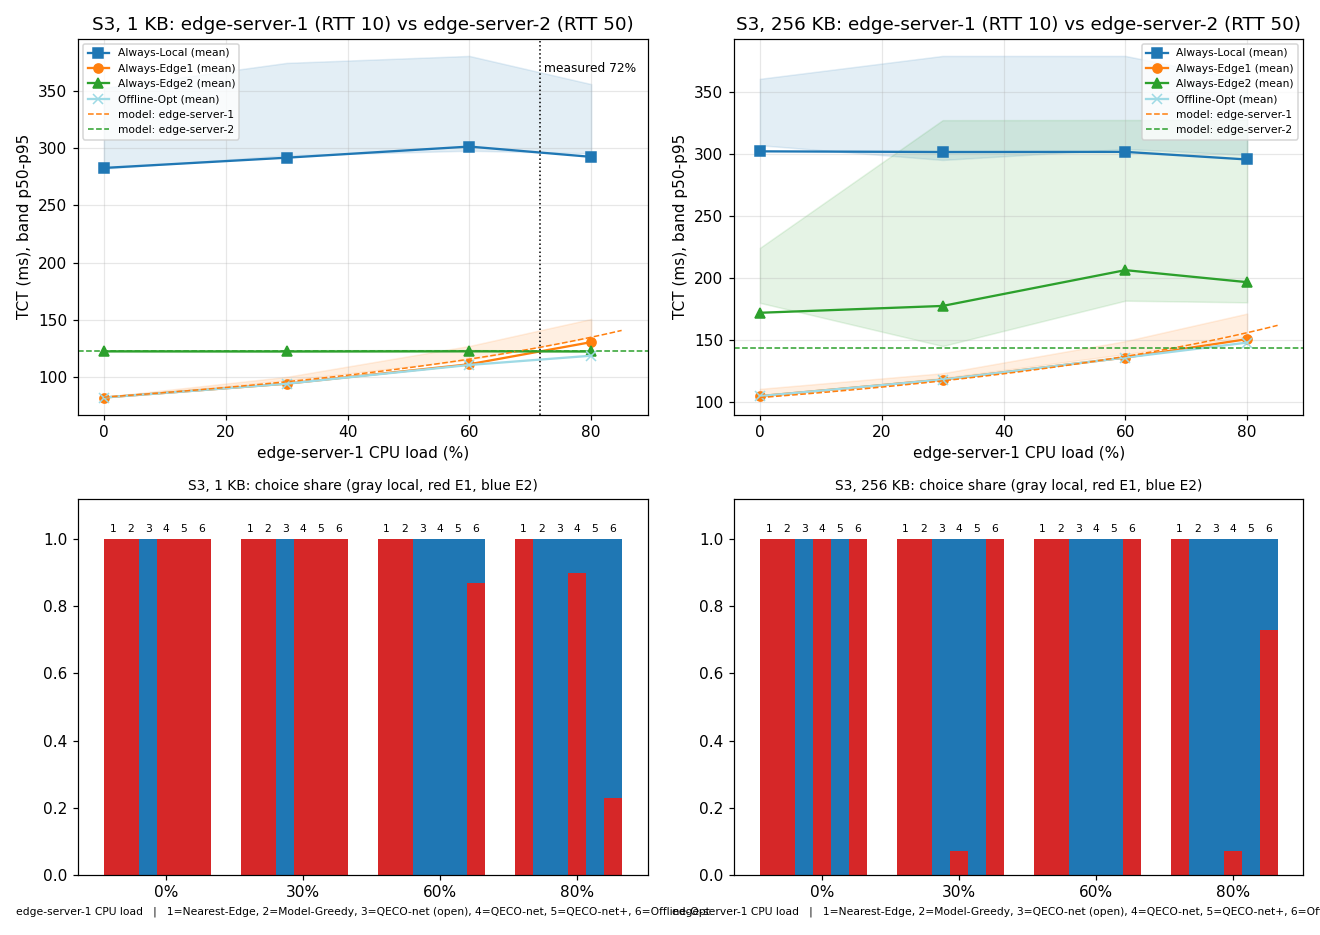

Source data for this figure (header and first rows):
payload_kb, inversion_load_measured_pct, inversion_load_model_pct
1, 71.6, 68.0
256, , 68.0
